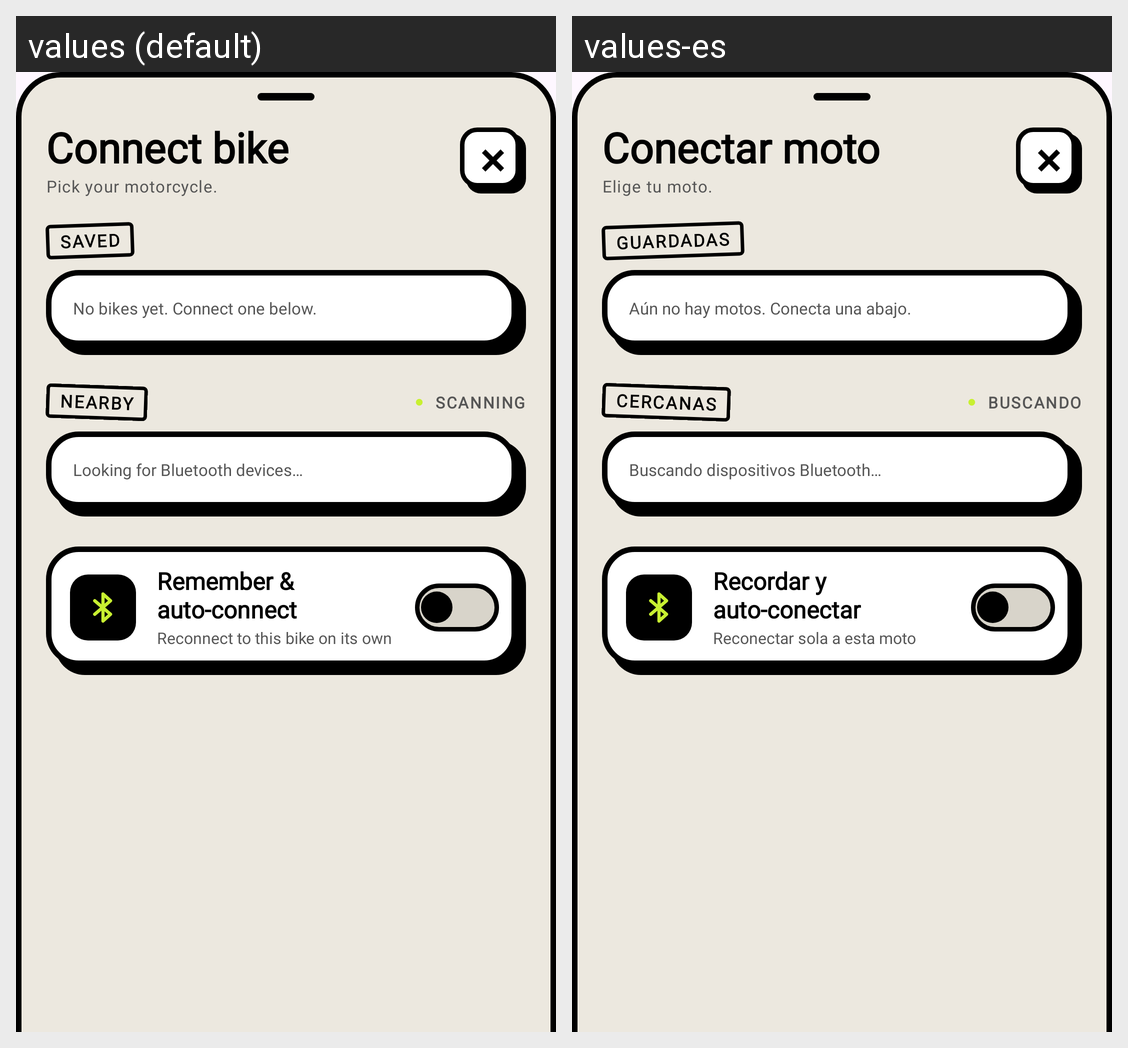

Translations of the strings shown on this Android screen, per locale in the grid:
Android screen res/layout/bottom_sheet_bike_picker.xml rendered under 2 locales, left to right: values (default), values-es. Device: Nexus 5 (rendered at 1080×1920; each locale shown at half size, 540×960, under a caption strip naming it); theme Theme.OpenVOGE.
Strings drawn on this screen, with the default value and each locale's value (text and hints the layout hard-codes, and strings that could not be matched under every locale, appear in the picture but are not listed):

bike_picker_title
  values: Connect bike
  values-es: Conectar moto

bike_picker_subtitle
  values: Pick your motorcycle.
  values-es: Elige tu moto.

bike_picker_saved
  values: SAVED
  values-es: GUARDADAS

bike_picker_empty_saved
  values: No bikes yet. Connect one below.
  values-es: Aún no hay motos. Conecta una abajo.

bike_picker_nearby
  values: NEARBY
  values-es: CERCANAS

bike_picker_scanning
  values: SCANNING
  values-es: BUSCANDO

bike_picker_empty_nearby
  values: Looking for Bluetooth devices…
  values-es: Buscando dispositivos Bluetooth…

bike_picker_remember_title
  values: Remember & auto-connect
  values-es: Recordar y auto-conectar

bike_picker_remember_desc
  values: Reconnect to this bike on its own
  values-es: Reconectar sola a esta moto
